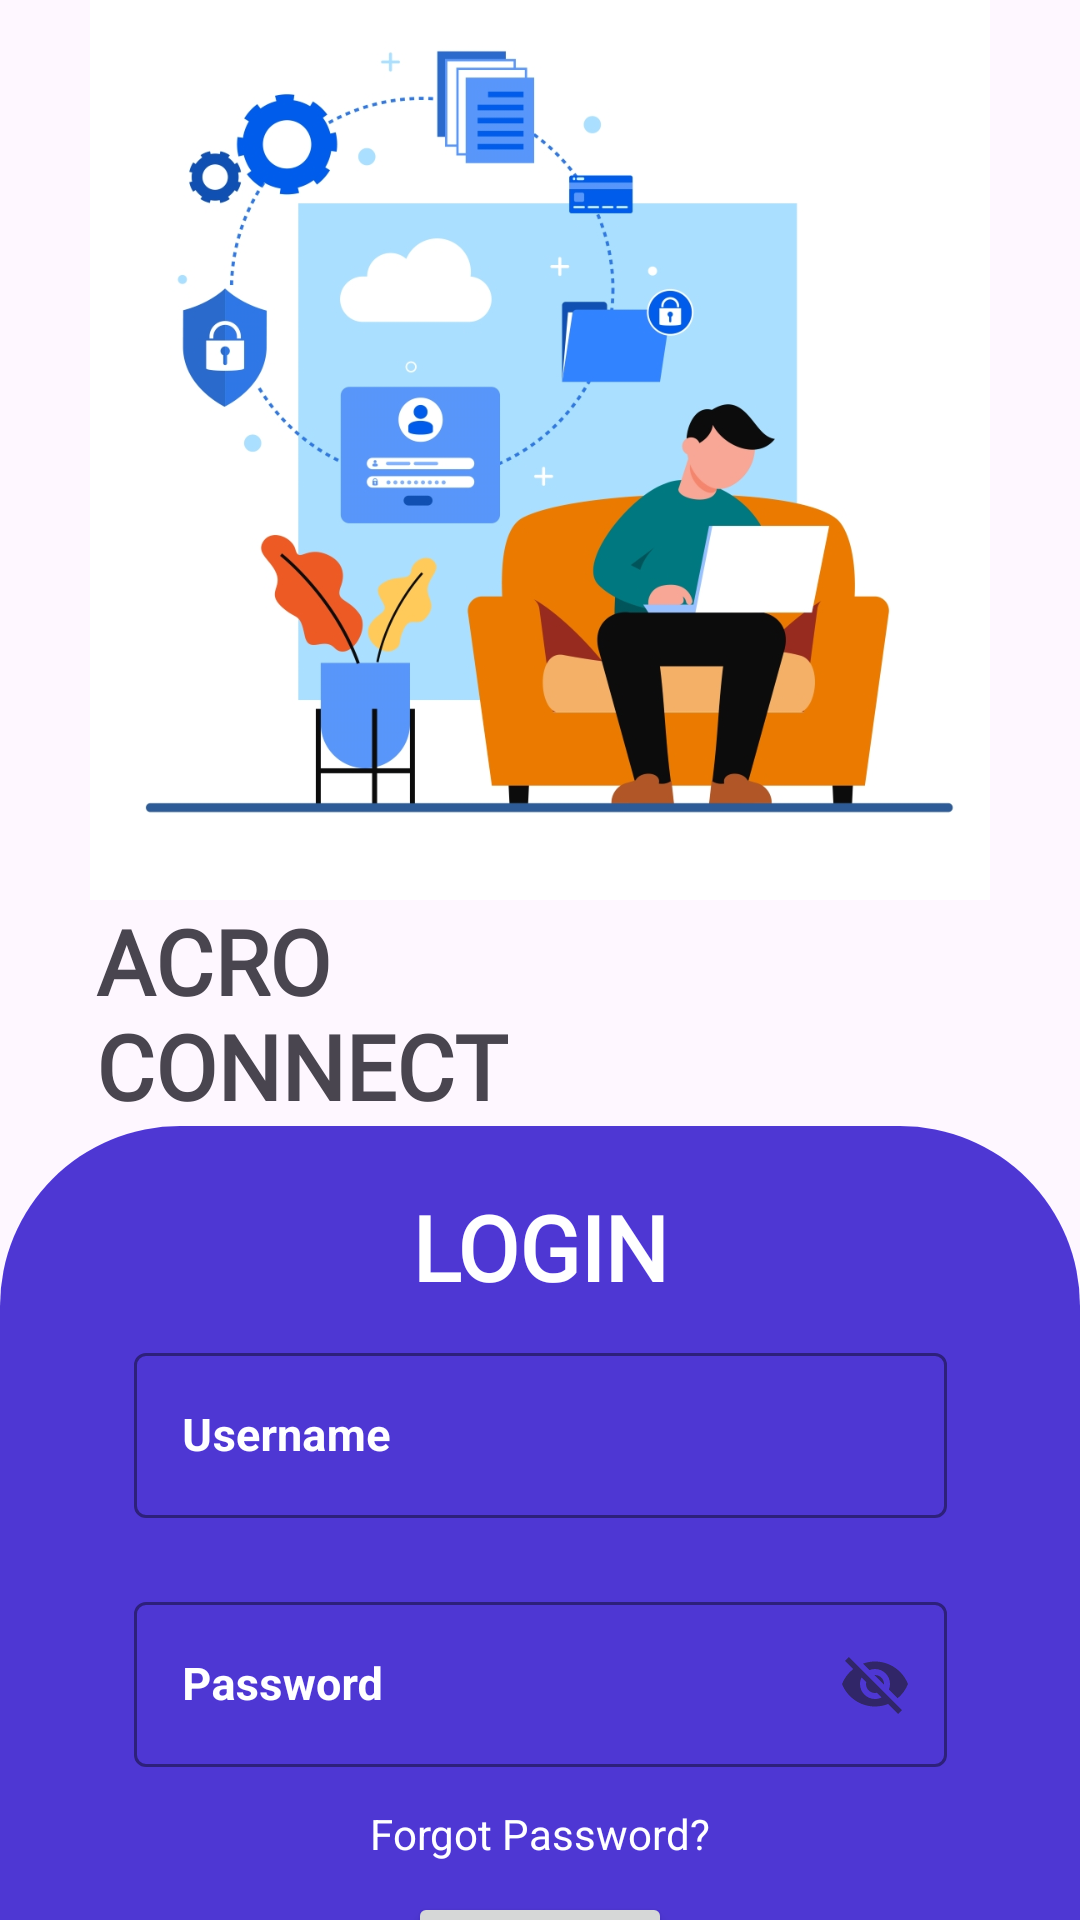

Android layout source for this screen:
<!-- AndroidManifest.xml: application theme Theme.AcroConnect -->
<!-- res/layout/activity_login.xml -->
<?xml version="1.0" encoding="utf-8"?>
<androidx.constraintlayout.widget.ConstraintLayout xmlns:android="http://schemas.android.com/apk/res/android"
    xmlns:app="http://schemas.android.com/apk/res-auto"
    xmlns:tools="http://schemas.android.com/tools"
    android:layout_width="match_parent"
    android:layout_height="match_parent"
    tools:context=".LoginActivity">

    <ImageView
        android:id="@+id/loginpgimg"
        android:layout_width="300dp"
        android:layout_height="300dp"
        app:layout_constraintEnd_toEndOf="parent"
        app:layout_constraintHorizontal_bias="0.5"
        app:layout_constraintStart_toStartOf="parent"
        app:layout_constraintTop_toTopOf="parent"
        app:srcCompat="@drawable/abstract_one"
        tools:ignore="ContentDescription,ImageContrastCheck" />

    <TextView
        android:id="@+id/acroconnectheading"
        android:layout_width="wrap_content"
        android:layout_height="wrap_content"
        android:layout_marginStart="32dp"
        android:fontFamily="@font/poppins_semibold"
        android:text="@string/acro_connect"
        android:textSize="30sp"
        android:textStyle="bold"
        app:layout_constraintStart_toStartOf="parent"
        app:layout_constraintTop_toBottomOf="@+id/loginpgimg" />

    <androidx.constraintlayout.widget.ConstraintLayout
        android:layout_width="match_parent"
        android:layout_height="550dp"
        android:background="@drawable/bg_footer"
        android:orientation="vertical"
        app:layout_constraintEnd_toEndOf="parent"
        app:layout_constraintStart_toStartOf="parent"
        app:layout_constraintTop_toBottomOf="@+id/acroconnectheading"
        tools:ignore="VisualLintBounds">

        <TextView
            android:id="@+id/tv_login"
            android:layout_width="wrap_content"
            android:layout_height="wrap_content"
            android:layout_marginTop="20dp"
            android:fontFamily="@font/poppins_semibold"
            android:text="@string/login"
            android:textColor="#fff"
            android:textSize="30sp"
            android:textStyle="bold"
            app:layout_constraintBottom_toTopOf="@+id/til_Email"
            app:layout_constraintEnd_toEndOf="parent"
            app:layout_constraintStart_toStartOf="parent"
            app:layout_constraintTop_toTopOf="parent" />

        <com.google.android.material.textfield.TextInputLayout
            android:id="@+id/til_Email"
            style="@style/Widget.MaterialComponents.TextInputLayout.OutlinedBox"
            android:layout_width="271dp"
            android:layout_height="63dp"
            android:layout_marginStart="70dp"
            android:layout_marginTop="10dp"
            android:layout_marginEnd="70dp"
            android:hint="@string/username"
            android:textColorHint="#fff"
            app:boxStrokeColor="#0CD0FE"
            app:hintTextColor="#0CD0FE"
            app:layout_constraintEnd_toEndOf="parent"
            app:layout_constraintStart_toStartOf="parent"
            app:layout_constraintTop_toBottomOf="@id/tv_login">

            <com.google.android.material.textfield.TextInputEditText
                android:id="@+id/tiet_Email"
                android:layout_width="match_parent"
                android:inputType="textEmailAddress"
                android:layout_height="55dp"
                android:textColor="#fff"
                android:textSize="15sp"
                android:textStyle="bold" />
        </com.google.android.material.textfield.TextInputLayout>

        <com.google.android.material.textfield.TextInputLayout
            android:id="@+id/til_Password"
            style="@style/Widget.MaterialComponents.TextInputLayout.OutlinedBox"
            android:layout_width="271dp"
            android:layout_height="63dp"
            android:layout_marginStart="70dp"
            android:layout_marginTop="20dp"
            android:layout_marginEnd="70dp"
            android:hint="@string/password"
            android:textColorHint="#fff"
            android:inputType="textPassword"
            app:boxStrokeColor="#0CD0FE"
            app:endIconMode="password_toggle"
            app:hintTextColor="#0CD0FE"
            app:layout_constraintEnd_toEndOf="parent"
            app:layout_constraintStart_toStartOf="parent"
            app:layout_constraintTop_toBottomOf="@+id/til_Email">

            <com.google.android.material.textfield.TextInputEditText
                android:id="@+id/tiet_Password"
                android:layout_width="match_parent"
                android:layout_height="55dp"
                android:textColor="#fff"
                android:textSize="15sp"
                android:textStyle="bold"
                tools:ignore="TouchTargetSizeCheck" />
        </com.google.android.material.textfield.TextInputLayout>

        <TextView
            android:id="@+id/tv_ForgotPassword"
            android:layout_width="wrap_content"
            android:layout_height="wrap_content"
            android:text="@string/forgot_password"
            android:textColor="#fff"
            android:layout_margin="10dp"
            app:layout_constraintStart_toStartOf="parent"
            app:layout_constraintEnd_toEndOf="parent"
            app:layout_constraintTop_toBottomOf="@+id/til_Password"/>

        <Button
            android:id="@+id/btn_Login"
            android:layout_width="wrap_content"
            android:layout_height="wrap_content"
            android:layout_marginTop="10dp"
            android:text="@string/login"
            android:textSize="20sp"
            android:textStyle="bold"
            app:layout_constraintEnd_toEndOf="parent"
            app:layout_constraintStart_toStartOf="parent"
            app:layout_constraintTop_toBottomOf="@+id/tv_ForgotPassword"
            tools:ignore="DuplicateSpeakableTextCheck" />
    </androidx.constraintlayout.widget.ConstraintLayout>
</androidx.constraintlayout.widget.ConstraintLayout>
<!-- resources referenced by this layout -->
<resources>
  <!-- drawable abstract_one: jpg bitmap (drawable-v24, 193708 bytes) -->
  <!-- drawable bg_footer (drawable) -->
  <?xml version="1.0" encoding="utf-8"?>
  <shape xmlns:android="http://schemas.android.com/apk/res/android">
      <solid android:color="#4E37D3"/>
      <corners android:topLeftRadius="60dp" android:topRightRadius="60dp"/>
  
  </shape>
  <string name="acro_connect">ACRO\nCONNECT</string>
  <string name="forgot_password">Forgot Password?</string>
  <string name="login">LOGIN</string>
  <string name="password">Password</string>
  <string name="username">Username</string>
  <style name="Theme.AcroConnect" parent="Base.Theme.AcroConnect" />
  <style name="Base.Theme.AcroConnect" parent="Theme.Material3.DayNight.NoActionBar">
          
          <item name="colorPrimary">@color/colorPrimary</item>
          <item name="colorPrimaryDark">@color/colorPrimaryDark</item>
          <item name="colorAccent">@color/colorAccent</item>
          
          
          
          
          
          <item name="android:statusBarColor" tools:targetApi="l">?attr/colorPrimary</item>
      </style>
  <color name="colorPrimary">#3533a5</color>
  <color name="colorPrimaryDark">#27707E</color>
  <color name="colorAccent">#4E37D3</color>
</resources>
